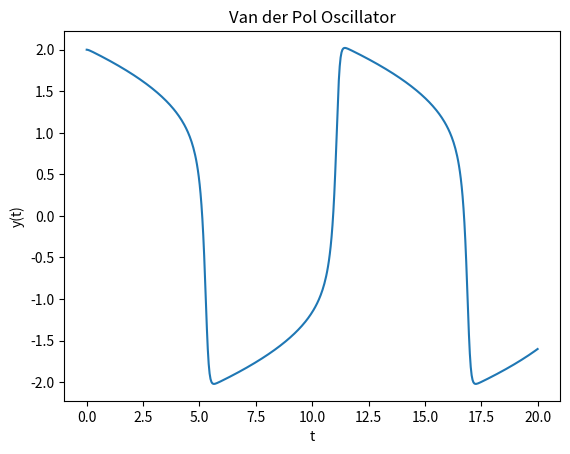

This chart was generated by the following Python code:
import numpy as np
from scipy.integrate import odeint
import matplotlib.pyplot as plt

# Define the Van der Pol equation
def van_der_pol(y, t, mu):
    y0, y1 = y
    dydt = [y1, mu * (1 - y0**2) * y1 - y0]
    return dydt

# Parameter
mu = 5.0

# Initial conditions
y0 = [2.0, 0.0]

# Time points
t = np.linspace(0, 20, 500)

# Solving the differential equation
sol = odeint(van_der_pol, y0, t, args=(mu,))

# Plotting the solution
plt.plot(t, sol[:, 0])
plt.xlabel('t')
plt.ylabel('y(t)')
plt.title('Van der Pol Oscillator')
plt.show()

